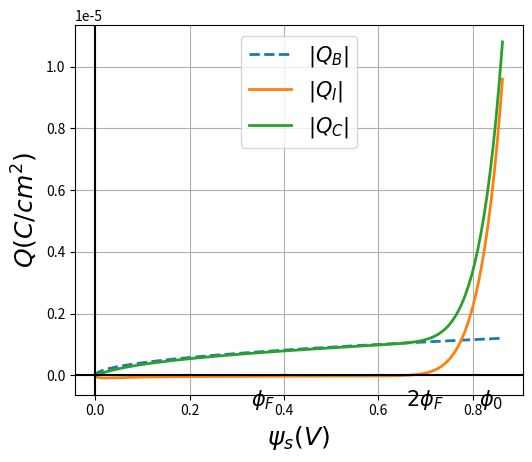
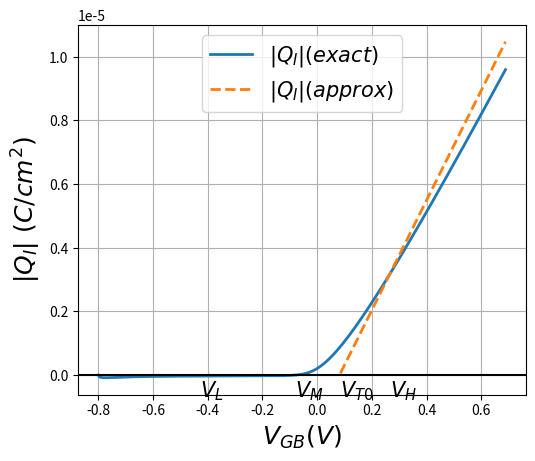

These charts were generated, in order, by the following Python code:
# -*- coding: utf-8 -*-
"""
Created on Fri Mar 17 12:32:02 2017

@author: e0012979
"""

# -*- coding: utf-8 -*-
"""
Created on Wed Mar 15 18:12:02 2017

@author: e0012979
"""
# Problem of Operation and Modeling of MOS Transistors Page 112, Problem 2.3
# plot the total charge, bulk charge, and inversion of the MOS capacitor

import numpy as np
import matplotlib.pyplot as plt


phi_t = 0.0259 # T=300 K, the thermal voltage is 0.0259eV
N_A = 5E15 # the dopant density of the p-type substrate per cm^-3
n_i = 1.5E10 # the carrier density of intirnsic Si per cm^-3
tox = 2 # the thickness of the SiO2  unit: nm
V_FB = -0.8 # the flatband voltage is -0.8V
kox = 3.9 # dieletric for SiO2
epsilon0 = 8.854E-3  # fF/um


Cox = kox*epsilon0/tox*10E-4 # the unit is F/cm^2, ie. F per cm^2
gamma0 = 0.53*(tox/10)*np.sqrt(N_A*10E-17) # Body effect gammma0 = sqrt(2q*epsilon*N_A)/Cox
phi_F = phi_t*np.log(N_A/n_i)

def Qc_psi(phi_F,phi_t,gamma0,Cox,psi):
    HDE = phi_t*np.exp(-psi/phi_t) + psi - phi_t + np.exp(-2*phi_F/phi_t)*(phi_t*np.exp(psi/phi_t)-psi-phi_t)
    HDE = np.sqrt(HDE)
    Qc = -np.sign(psi)*gamma0*Cox*HDE
    return Qc # The unit is C per cm^2
    
psi = np.arange(-0*phi_F, 2*phi_F+8*phi_t, 0.01*phi_F)
Qc= Qc_psi(phi_F,phi_t,gamma0,Cox, psi)
VGB = psi -Qc/Cox + V_FB # External Bias

# Calculate Bulk Charge against the surface potential, the charge sheet approximation is used
Q_B = -gamma0*Cox*np.sqrt(psi)
# Calculate inversion Charge against the surface potential, the charge sheet approximation is used
Q_I = Qc - Q_B

# Comparison of the QI QB QC against surface potential
fig = plt.figure()
plt.plot(psi, -Q_B,linewidth=2.0,linestyle = '--')
plt.plot(psi, -Q_I,linewidth=2.0)
plt.plot(psi, -Qc,linewidth=2.0)
plt.grid()
plt.axhline(y=0, color='k')
plt.axvline(x=0, color='k')
plt.ylabel(r'$Q(C/cm^2)$', fontsize=18, fontweight='bold')
plt.xlabel(r"$\psi_s (V)$", fontsize=18, fontweight='bold')
plt.text(phi_F, -0.000001, r'$\phi_F$', fontsize=15)
plt.text(2*phi_F, -0.000001, r'$2\phi_F$', fontsize=15)
plt.text(2*phi_F+6*phi_t, -0.000001, r'$\phi_0$', fontsize=15)
plt.gcf().subplots_adjust(left=0.2)
plt.legend(['$|Q_B|$', '$|Q_I|$','$|Q_C|$'],loc = 'upper center',fontsize=15)
plt.savefig('Qc QI QB vs Surface Potential.pdf')



# plot the inversion layer charge against the external bias VGB
VL0 = V_FB + phi_F + gamma0*np.sqrt(phi_F)  # external bias VGB for psi = phi_F
VM0 = V_FB + 2*phi_F + gamma0*np.sqrt(2*phi_F)  # external bias VGB for psi = 2phi_F
phi_0 = 2*phi_F+6*phi_t  # maximum surface potential
VT0 = V_FB + (phi_0) + gamma0*np.sqrt(phi_0)  # external bias VGB for thresh hold voltage
VH0 = V_FB + (phi_0) + gamma0*np.sqrt(phi_0 + phi_t* np.exp((phi_0-2*phi_F)/phi_t) )  # external bias VGB for psi = phi_0
QI_VH = -Cox*(VGB-VT0)

fig = plt.figure()
plt.plot(VGB, -Q_I,linewidth=2.0)
plt.plot([n for n in VGB if n>VT0], -QI_VH[[ n for n,i in enumerate(VGB) if i>VT0 ]] ,linewidth=2.0,ls = '--')
plt.grid()
plt.axhline(y=0, color='k')
plt.ylabel(r'$|Q_I|\ (C/cm^2)$', fontsize=18, fontweight='bold')
plt.xlabel(r"$V_{GB} (V)$", fontsize=18, fontweight='bold')
plt.text(VL0 , -0.0000007, r'$V_L$', fontsize=15)
plt.text(VM0, -0.0000007, r'$V_M$', fontsize=15)
plt.text(VT0, -0.0000007, r'$V_{T0}$', fontsize=15)
plt.text(VH0 , -0.0000007, r'$V_H$', fontsize=15)
plt.legend(['$|Q_I|(exact)$','$|Q_I|(approx)$'],loc = 'upper center',fontsize=15)
plt.gcf().subplots_adjust(left=0.2)
plt.savefig('QI vs External Bias VGB.pdf')


